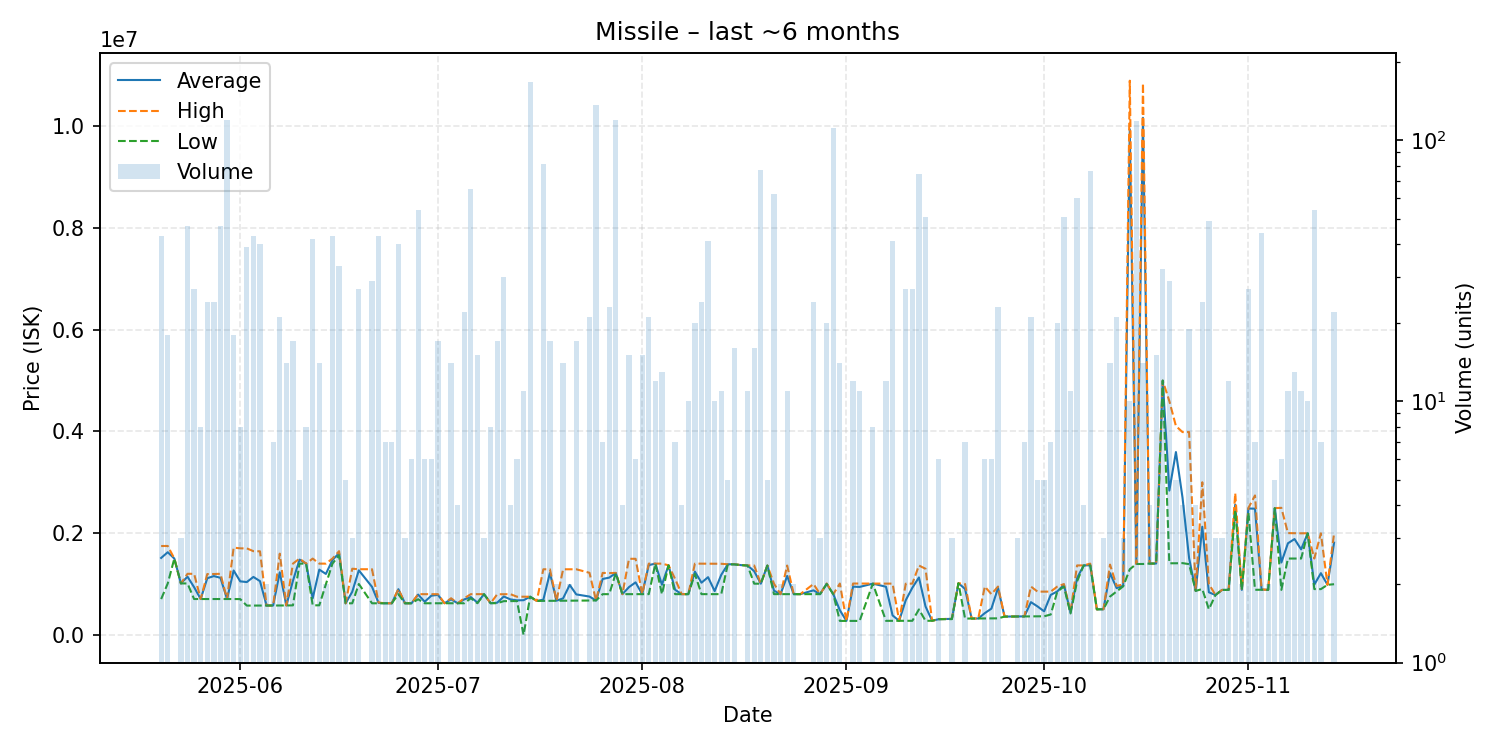

Source data for this figure (header and first rows):
date, average, highest, lowest, order_count, volume
2025-05-20, 1511693, 1746000, 703600, 8, 43
2025-05-21, 1624389, 1747000, 1010000, 5, 18
2025-05-22, 1500000, 1500000, 1500000, 1, 1
2025-05-23, 1011000, 1011000, 1011000, 1, 3
2025-05-24, 1143574, 1200000, 1011000, 8, 47
2025-05-25, 937511, 1200000, 704400, 12, 27
2025-05-26, 704750, 704800, 704700, 5, 8
2025-05-27, 1113342, 1195000, 705300, 5, 24
2025-05-28, 1155417, 1196000, 705500, 5, 24
2025-05-29, 1121221, 1200000, 705600, 10, 47
2025-05-30, 704400, 705500, 704300, 11, 120
2025-05-31, 1264944, 1714000, 704300, 7, 18
2025-06-01, 1051938, 1700000, 703100, 4, 8
2025-06-02, 1037482, 1700000, 575400, 10, 39
2025-06-03, 1138751, 1644500, 575600, 11, 43
2025-06-04, 1055668, 1642000, 575600, 9, 40
2025-06-05, 577100, 577100, 577100, 1, 2
2025-06-06, 577700, 577700, 577700, 3, 7
2025-06-07, 1229710, 1596000, 577700, 10, 21
2025-06-08, 578171, 578200, 577800, 3, 14
2025-06-09, 1062024, 1400000, 579600, 4, 17
2025-06-10, 1479200, 1499000, 1400000, 2, 5
2025-06-11, 1400000, 1400000, 1400000, 1, 8
2025-06-12, 719200, 1499000, 581000, 3, 42
2025-06-13, 1282357, 1400000, 581000, 4, 14
2025-06-14, 1197650, 1400000, 995300, 2, 2
2025-06-15, 1472216, 1500000, 1400000, 7, 43
2025-06-16, 1604827, 1645000, 1566000, 7, 33
2025-06-17, 620300, 620300, 620300, 1, 5
2025-06-18, 846867, 1300000, 620300, 2, 3
2025-06-19, 1268519, 1290000, 1000000, 6, 27
2025-06-21, 943797, 1290000, 620700, 4, 29
2025-06-22, 627402, 635000, 620800, 4, 43
2025-06-23, 620757, 620900, 620700, 3, 7
2025-06-24, 620729, 620900, 620700, 4, 7
2025-06-25, 897500, 900000, 800000, 3, 40
2025-06-26, 620800, 620800, 620800, 3, 3
2025-06-27, 620983, 621000, 620900, 2, 6
2025-06-28, 792056, 800000, 700000, 7, 54
2025-06-29, 650983, 800000, 621100, 4, 6
2025-06-30, 770083, 799800, 621300, 3, 6
2025-07-01, 785959, 800000, 621300, 4, 17
2025-07-02, 621300, 621300, 621300, 1, 1
2025-07-03, 698871, 720000, 621400, 4, 14
2025-07-04, 621400, 621400, 621400, 3, 4
2025-07-05, 697150, 720000, 621500, 7, 22
2025-07-06, 742197, 800000, 720000, 6, 65
2025-07-07, 633727, 800000, 621850, 3, 15
2025-07-08, 800000, 800000, 800000, 3, 3
2025-07-09, 622100, 622100, 622100, 2, 8
2025-07-10, 632635, 798000, 622300, 2, 17
2025-07-11, 754220, 800000, 662700, 5, 30
2025-07-12, 697550, 799900, 663200, 3, 4
2025-07-13, 678533, 750000, 664300, 4, 6
2025-07-14, 681509, 749500, 0.01, 3, 11
2025-07-15, 750000, 750000, 750000, 10, 167
2025-07-16, 667100, 667100, 667100, 1, 1
2025-07-17, 691104, 1289000, 668200, 6, 81
2025-07-18, 1216282, 1289000, 671400, 5, 17
2025-07-19, 671800, 671800, 671800, 1, 2
... 112 more rows
